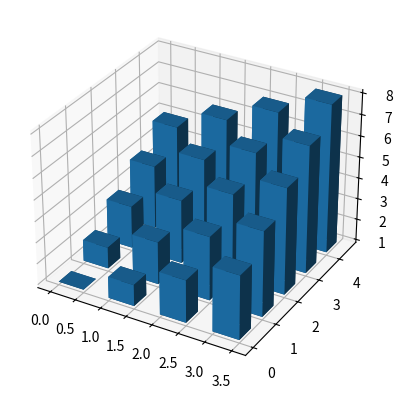

The script that saved this image:
import matplotlib.pyplot as plt
import numpy as np

fig = plt.figure()
ax = fig.add_subplot(projection='3d')

x = np.arange(4)
y = np.arange(5)
xx, yy = np.meshgrid(x, y)

xr = xx.ravel()
yr = yy.ravel()

height = xr + yr
print('height',len(height))
print('xr',len(xr))
print('yr',len(yr))
bottom = np.ones_like(height)
width = 0.5
depth = 0.5

ax.bar3d(xr, yr, bottom, width, depth, height)
plt.show()
